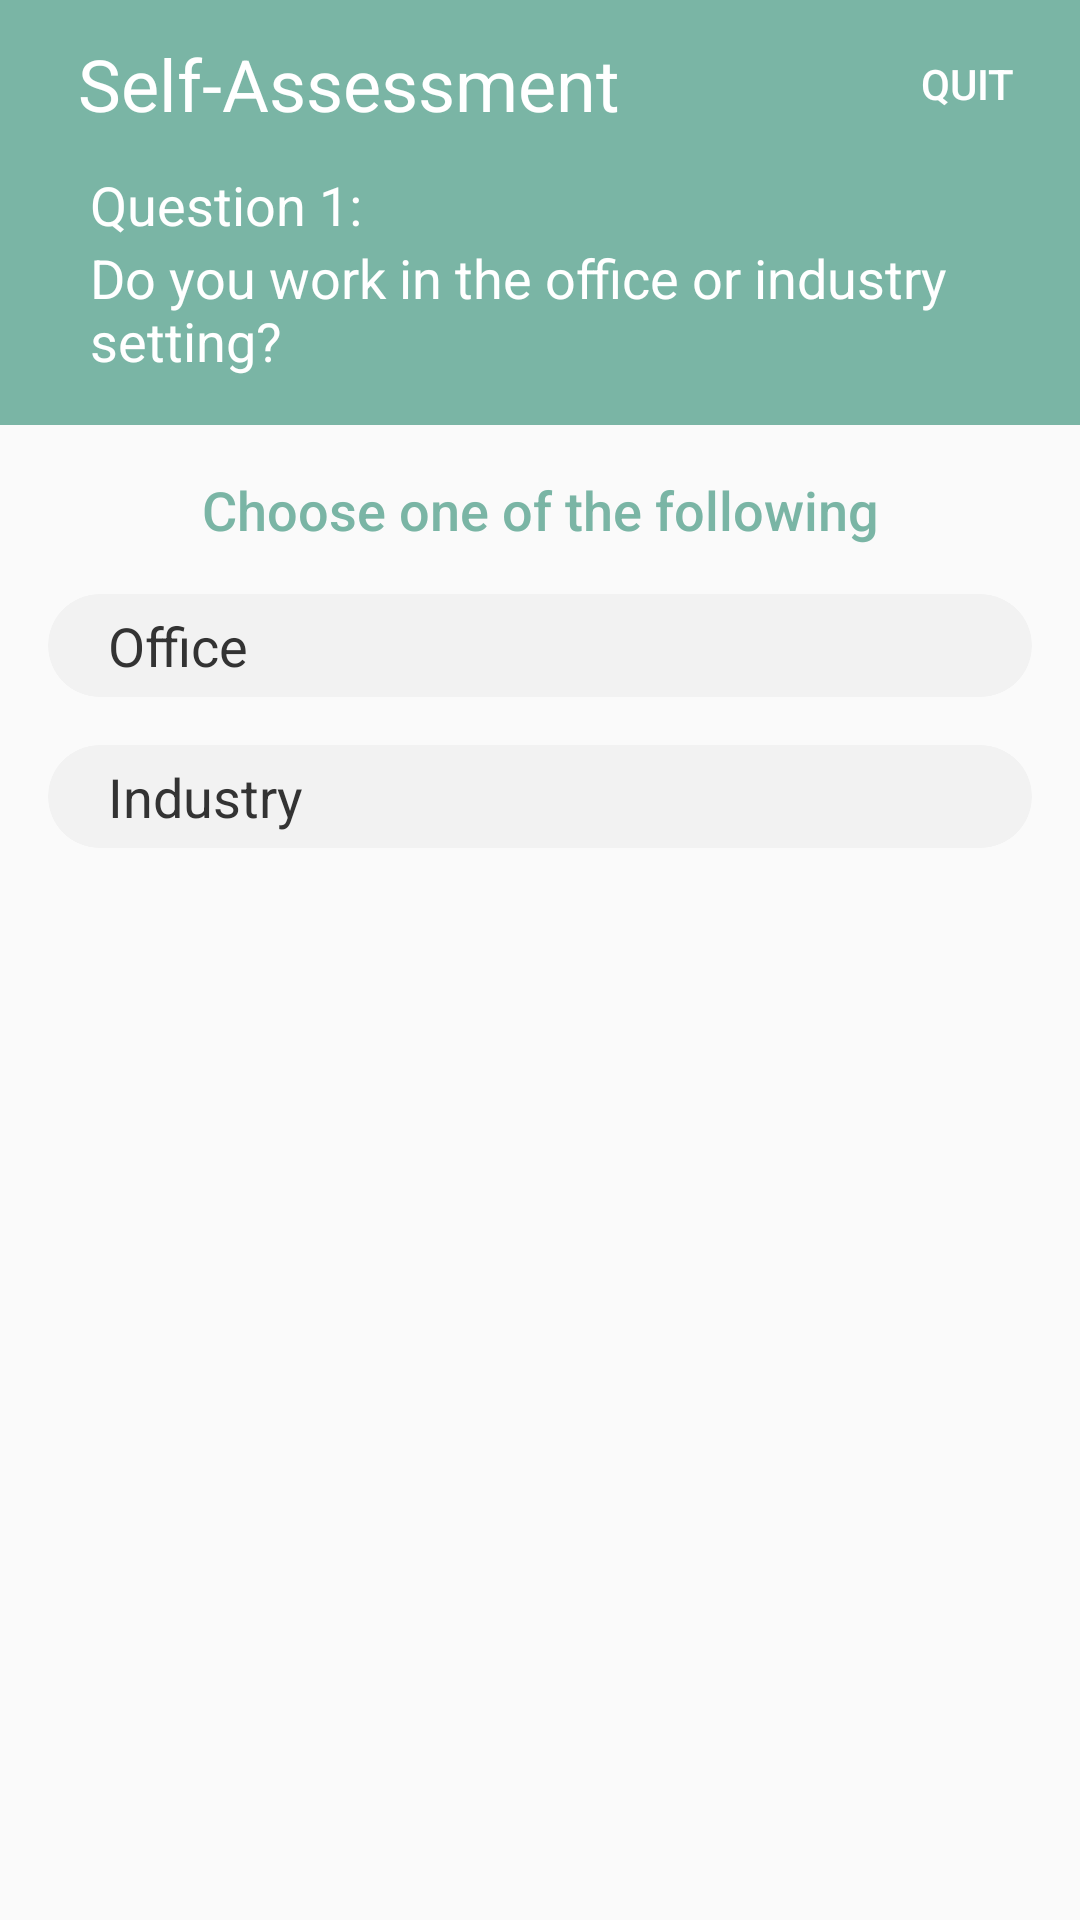

Layout XML and referenced resources for this Android screen:
<!-- AndroidManifest.xml: activity theme Theme.IllumiSmart.Question -->
<!-- res/layout/activity_question1.xml -->
<?xml version="1.0" encoding="utf-8"?>
<androidx.constraintlayout.widget.ConstraintLayout xmlns:android="http://schemas.android.com/apk/res/android"
    xmlns:app="http://schemas.android.com/apk/res-auto"
    xmlns:tools="http://schemas.android.com/tools"
    android:layout_width="match_parent"
    android:layout_height="match_parent"
    tools:context=".Question1Activity">

    <com.google.android.material.appbar.AppBarLayout
        android:id="@+id/appBarQuestion1"
        android:layout_width="match_parent"
        android:layout_height="wrap_content"
        android:backgroundTint="@color/app_green"
        android:fitsSystemWindows="true"
        app:layout_constraintEnd_toEndOf="parent"
        app:layout_constraintStart_toStartOf="parent"
        app:layout_constraintTop_toTopOf="parent">

        <com.google.android.material.appbar.MaterialToolbar
            android:id="@+id/question1_toolbar"
            android:layout_width="match_parent"
            android:layout_height="wrap_content"
            android:layout_marginLeft="10dp"
            android:layout_marginRight="10dp"
            android:backgroundTint="@color/app_green"
            android:fitsSystemWindows="true"
            app:menu="@menu/quit_menu"
            app:title="Self-Assessment"
            app:titleTextAppearance="@style/TextAppearance.App.CollapsingToolbar.Expanded"
            app:titleTextColor="@color/white" />

        <TextView
            android:layout_width="wrap_content"
            android:layout_height="wrap_content"
            android:layout_marginStart="30dp"
            android:text="Question 1:"
            android:textColor="@color/white"
            android:textSize="18sp" />

        <TextView
            android:layout_width="match_parent"
            android:layout_height="match_parent"
            android:layout_marginStart="30dp"
            android:layout_marginBottom="16dp"
            android:text="@string/question1_work"
            android:textColor="@color/white"
            android:textSize="18sp" />
    </com.google.android.material.appbar.AppBarLayout>

    <TextView
        android:id="@+id/question1_select_header"
        android:layout_width="wrap_content"
        android:layout_height="wrap_content"
        android:layout_marginTop="16dp"
        android:fontFamily="sans-serif-medium"
        android:text="@string/question_select_header"
        android:textColor="@color/app_green"
        android:textSize="18sp"
        app:layout_constraintEnd_toEndOf="parent"
        app:layout_constraintStart_toStartOf="parent"
        app:layout_constraintTop_toBottomOf="@+id/appBarQuestion1" />

    <com.google.android.material.card.MaterialCardView
        android:id="@+id/question1_a"
        style="@style/roundedImageView"
        android:layout_width="match_parent"
        android:layout_height="wrap_content"
        android:layout_marginStart="16dp"
        android:layout_marginTop="16dp"
        android:layout_marginEnd="16dp"
        app:cardBackgroundColor="@color/question_btn"
        app:cardCornerRadius="20dp"
        app:cardElevation="0dp"
        app:checkedIconTint="@color/white"
        app:layout_constraintBottom_toBottomOf="parent"
        app:layout_constraintEnd_toEndOf="parent"
        app:layout_constraintStart_toStartOf="parent"
        app:layout_constraintTop_toBottomOf="@+id/question1_select_header"
        app:layout_constraintVertical_bias="0.0">

        <TextView
            android:layout_width="match_parent"
            android:layout_height="wrap_content"
            android:layout_gravity="start|center_vertical"
            android:layout_marginStart="20dp"
            android:layout_marginTop="5dp"
            android:layout_marginBottom="5dp"
            android:text="Office"
            android:textAlignment="textStart"
            android:textColor="@color/question_text"
            android:textSize="18sp" />
    </com.google.android.material.card.MaterialCardView>

    <com.google.android.material.card.MaterialCardView
        android:id="@+id/question1_b"
        style="@style/roundedImageView"
        android:layout_width="match_parent"
        android:layout_height="wrap_content"
        android:layout_marginStart="16dp"
        android:layout_marginTop="16dp"
        android:layout_marginEnd="16dp"
        app:cardBackgroundColor="@color/question_btn"
        app:cardCornerRadius="20dp"
        app:cardElevation="0dp"
        app:checkedIconTint="@color/white"
        app:layout_constraintBottom_toBottomOf="parent"
        app:layout_constraintEnd_toEndOf="parent"
        app:layout_constraintStart_toStartOf="parent"
        app:layout_constraintTop_toBottomOf="@+id/question1_a"
        app:layout_constraintVertical_bias="0.0">

        <TextView
            android:layout_width="match_parent"
            android:layout_height="wrap_content"
            android:layout_gravity="start|center_vertical"
            android:layout_marginStart="20dp"
            android:layout_marginTop="5dp"
            android:layout_marginBottom="5dp"
            android:text="Industry"
            android:textAlignment="textStart"
            android:textColor="@color/question_text"
            android:textSize="18sp" />
    </com.google.android.material.card.MaterialCardView>

</androidx.constraintlayout.widget.ConstraintLayout>
<!-- resources referenced by this layout -->
<resources>
  <color name="app_green">#7AB5A5</color>
  <color name="question_btn">#F2F2F2</color>
  <color name="question_text">#333333</color>
  <color name="white">#FFFFFFFF</color>
  <string name="question1_work">Do you work in the office or industry setting?</string>
  <string name="question_select_header">Choose one of the following</string>
  <style name="TextAppearance.App.CollapsingToolbar.Expanded" parent="TextAppearance.MaterialComponents.Headline5">
          <item name="android:textColor">?attr/colorPrimary</item>
      </style>
  <style name="roundedImageView">
          <item name="cornerFamily">rounded</item>
          <item name="cornerSize">50%</item>
      </style>
  <style name="Theme.IllumiSmart.Question" parent="Theme.MaterialComponents.Light.NoActionBar">
          <item name="colorPrimary">@color/app_green</item>
          <item name="colorPrimaryVariant">@color/question_background</item>
          <item name="colorOnPrimary">@color/white</item>
          <item name="android:statusBarColor" tools:targetApi="l">?attr/colorPrimary</item>
          <item name="android:windowBackground">?attr/colorPrimaryVariant</item>
          <item name="android:textColor">@color/question_text</item>
          <item name="android:actionMenuTextColor">@color/white</item>
      </style>
  <color name="question_background">#FAFAFA</color>
</resources>
